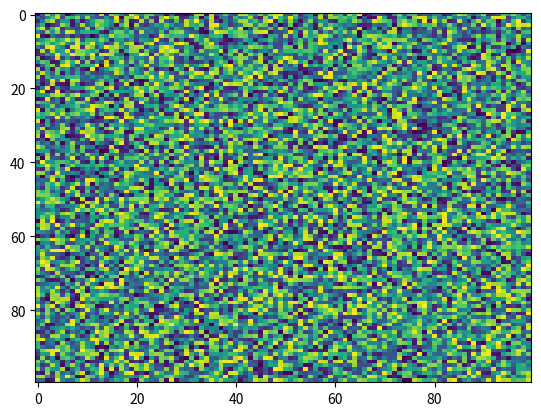

Here is the Python script that generated this plot:
import matplotlib.pyplot as plt
import numpy as np
X = np.random.rand(100, 100)
plt.imshow(X, 'viridis', None, aspect='auto', data=None, alpha=None, interpolation='nearest', interpolation_stage=None)
